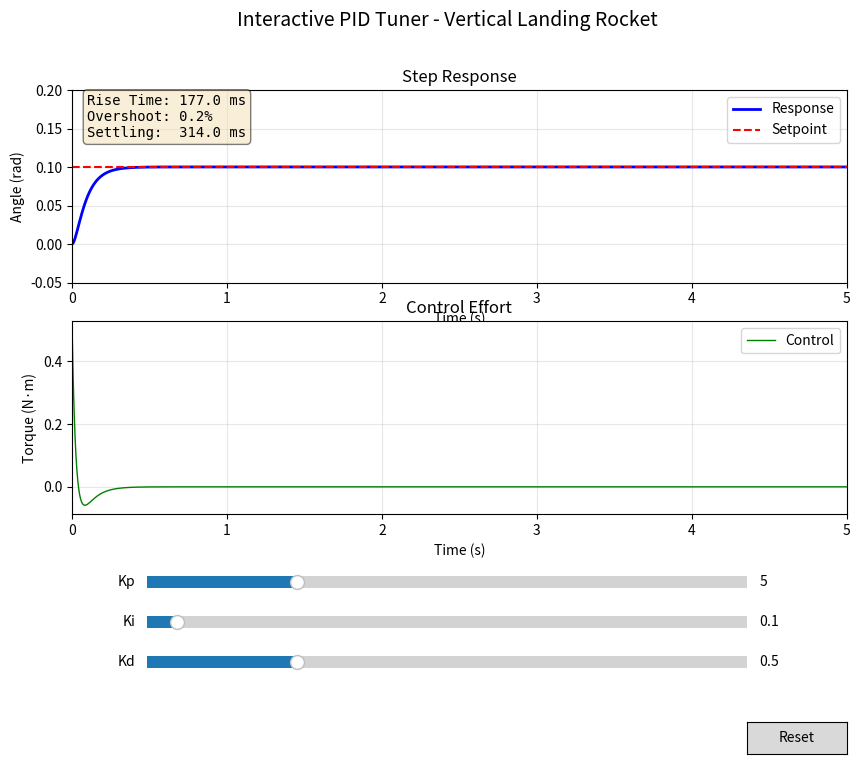

This figure's Python source:
#!/usr/bin/env python3
"""
PID Tuning Tool
===============
Interactive tool for tuning PID controller gains.
Visualizes step response and allows real-time adjustment.
"""

import numpy as np
import matplotlib.pyplot as plt
from matplotlib.widgets import Slider, Button
from scipy.integrate import odeint


class PIDSimulator:
    """Simulate PID control of a second-order system."""
    
    def __init__(self):
        # Plant parameters (second-order system: rocket attitude)
        self.J = 0.01    # Moment of inertia
        self.b = 0.001   # Damping
        
        # PID gains
        self.Kp = 5.0
        self.Ki = 0.1
        self.Kd = 0.5
        
        # Setpoint
        self.setpoint = 0.1  # 0.1 rad target
        
    def plant(self, x, t, u):
        """Second-order plant dynamics: J*theta'' + b*theta' = u"""
        theta, theta_dot = x
        theta_ddot = (u - self.b * theta_dot) / self.J
        return [theta_dot, theta_ddot]
    
    def simulate(self, duration=5.0, dt=0.001):
        """Simulate closed-loop response."""
        t = np.arange(0, duration, dt)
        n = len(t)
        
        # States
        theta = np.zeros(n)
        theta_dot = np.zeros(n)
        u = np.zeros(n)
        
        # PID state
        integral = 0
        last_error = 0
        
        for i in range(1, n):
            # Error
            error = self.setpoint - theta[i-1]
            
            # PID
            integral += error * dt
            derivative = (error - last_error) / dt if i > 1 else 0
            
            # Anti-windup
            integral = np.clip(integral, -1, 1)
            
            # Control output
            u[i] = self.Kp * error + self.Ki * integral + self.Kd * derivative
            u[i] = np.clip(u[i], -10, 10)  # Actuator saturation
            
            # Integrate plant
            x0 = [theta[i-1], theta_dot[i-1]]
            x = odeint(self.plant, x0, [0, dt], args=(u[i],))
            theta[i] = x[-1, 0]
            theta_dot[i] = x[-1, 1]
            
            last_error = error
        
        return t, theta, u
    
    def step_info(self, t, y):
        """Calculate step response metrics."""
        target = self.setpoint
        
        # Rise time (10% to 90%)
        y10 = 0.1 * target
        y90 = 0.9 * target
        t10 = t[np.argmax(y >= y10)] if np.any(y >= y10) else t[-1]
        t90 = t[np.argmax(y >= y90)] if np.any(y >= y90) else t[-1]
        rise_time = t90 - t10
        
        # Overshoot
        overshoot = (np.max(y) - target) / target * 100 if target != 0 else 0
        
        # Settling time (within 2%)
        settling_band = 0.02 * target
        settled = np.abs(y - target) <= settling_band
        if np.any(settled):
            # Find last time it exits settling band
            settling_time = t[-1]
            for i in range(len(t)-1, -1, -1):
                if not settled[i]:
                    settling_time = t[i]
                    break
        else:
            settling_time = t[-1]
        
        return {
            'rise_time': rise_time,
            'overshoot': overshoot,
            'settling_time': settling_time
        }


def main():
    """Interactive PID tuning interface."""
    sim = PIDSimulator()
    
    # Initial simulation
    t, y, u = sim.simulate()
    
    # Create figure
    fig, (ax1, ax2) = plt.subplots(2, 1, figsize=(10, 8))
    fig.suptitle('Interactive PID Tuner - Vertical Landing Rocket', fontsize=14)
    plt.subplots_adjust(bottom=0.35)
    
    # Response plot
    line1, = ax1.plot(t, y, 'b-', linewidth=2, label='Response')
    ax1.axhline(y=sim.setpoint, color='r', linestyle='--', label='Setpoint')
    ax1.set_xlabel('Time (s)')
    ax1.set_ylabel('Angle (rad)')
    ax1.set_title('Step Response')
    ax1.legend(loc='upper right')
    ax1.grid(True, alpha=0.3)
    ax1.set_xlim([0, 5])
    ax1.set_ylim([-0.05, 0.2])
    
    # Control effort plot
    line2, = ax2.plot(t, u, 'g-', linewidth=1, label='Control')
    ax2.set_xlabel('Time (s)')
    ax2.set_ylabel('Torque (N·m)')
    ax2.set_title('Control Effort')
    ax2.legend(loc='upper right')
    ax2.grid(True, alpha=0.3)
    ax2.set_xlim([0, 5])
    
    # Add metrics text
    info = sim.step_info(t, y)
    metrics_text = ax1.text(
        0.02, 0.98, '', transform=ax1.transAxes, 
        verticalalignment='top', fontfamily='monospace',
        bbox=dict(boxstyle='round', facecolor='wheat', alpha=0.5)
    )
    
    def update_metrics(info):
        text = (f"Rise Time: {info['rise_time']*1000:.1f} ms\n"
                f"Overshoot: {info['overshoot']:.1f}%\n"
                f"Settling:  {info['settling_time']*1000:.1f} ms")
        metrics_text.set_text(text)
    
    update_metrics(info)
    
    # Sliders
    ax_kp = plt.axes([0.2, 0.25, 0.6, 0.03])
    ax_ki = plt.axes([0.2, 0.20, 0.6, 0.03])
    ax_kd = plt.axes([0.2, 0.15, 0.6, 0.03])
    
    slider_kp = Slider(ax_kp, 'Kp', 0.0, 20.0, valinit=sim.Kp)
    slider_ki = Slider(ax_ki, 'Ki', 0.0, 2.0, valinit=sim.Ki)
    slider_kd = Slider(ax_kd, 'Kd', 0.0, 2.0, valinit=sim.Kd)
    
    def update(val):
        sim.Kp = slider_kp.val
        sim.Ki = slider_ki.val
        sim.Kd = slider_kd.val
        
        t, y, u = sim.simulate()
        line1.set_ydata(y)
        line2.set_ydata(u)
        
        info = sim.step_info(t, y)
        update_metrics(info)
        
        ax2.set_ylim([min(u.min() * 1.1, -0.1), max(u.max() * 1.1, 0.1)])
        
        fig.canvas.draw_idle()
    
    slider_kp.on_changed(update)
    slider_ki.on_changed(update)
    slider_kd.on_changed(update)
    
    # Reset button
    ax_reset = plt.axes([0.8, 0.05, 0.1, 0.04])
    button = Button(ax_reset, 'Reset', hovercolor='0.975')
    
    def reset(event):
        slider_kp.reset()
        slider_ki.reset()
        slider_kd.reset()
    
    button.on_clicked(reset)
    
    plt.show()


if __name__ == '__main__':
    main()
